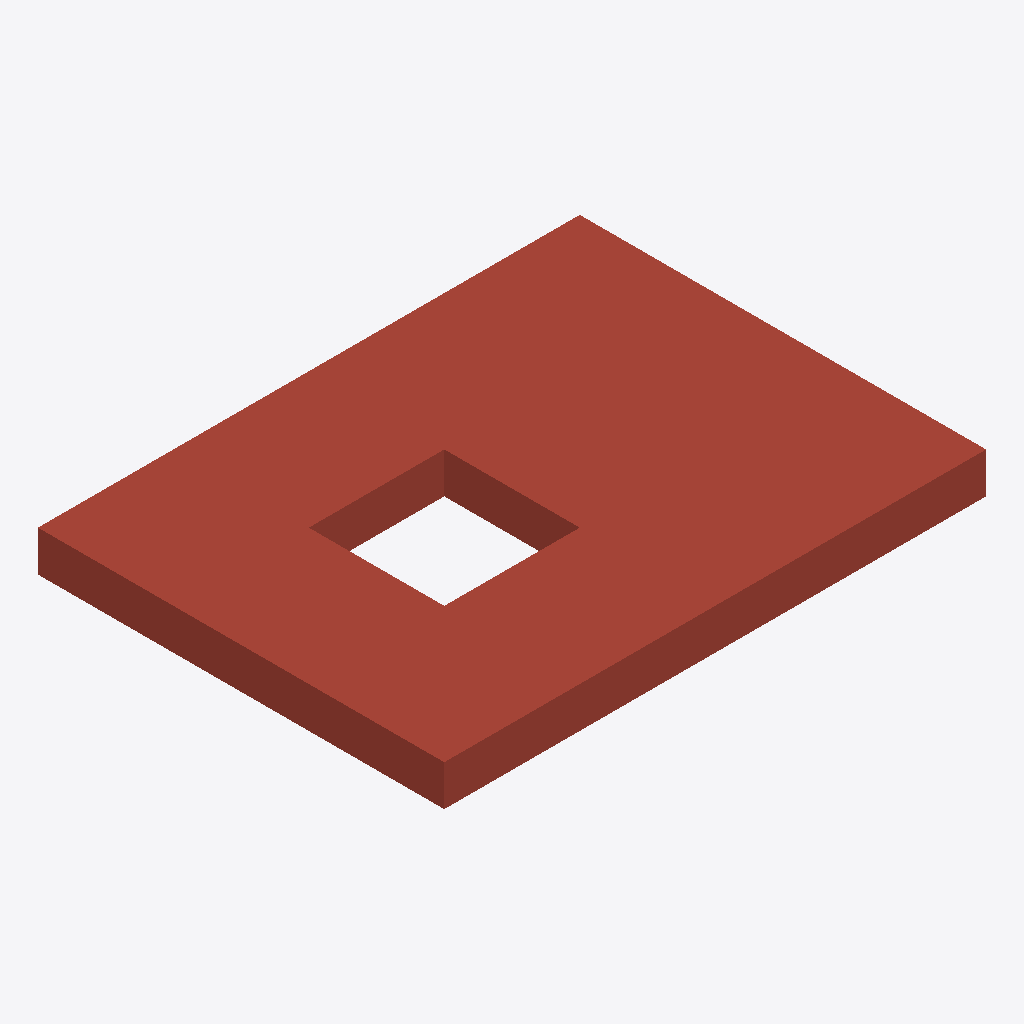
Isometric view of an IFC building model (IFC-SPF (STEP), schema IFC4, length unit millimetre), seen from the south-west, elements coloured by IFC class: 1 roof (red-brown).
Extent 4.0 m × 3.0 m × 0.3 m (x, y, z). Storeys (2): Level 1 at 0.00 m; Level 2 at 3.00 m. Elements (1): 1 IfcRoof.

HEADER;
FILE_DESCRIPTION(('ViewDefinition [DesignTransferView]'),'2;1');
FILE_NAME('Project.ifc','2026-11-09T12:28:02',(''),(''),'BIMCraft 0.11.0','BIMCraft 0.11.0','');
FILE_SCHEMA(('IFC4'));
ENDSEC;
DATA;
#12=IFCPROJECT('1laWtShWq_Xcj7WWe3tFsh',$,'Project',$,$,$,$,(#4),#11);
#16=IFCSITE('0P4qbMqgKHx1ctRZGFvVSV',$,'Site',$,$,#15,$,$,.ELEMENT.,$,$,$,$,$);
#20=IFCBUILDING('3Ht2OVpi35sYVp1rkZbcYL',$,'Project',$,$,#19,$,$,.ELEMENT.,$,$,$);
#26=IFCBUILDINGSTOREY('3M1zFenyH2CulbBNDQ4Z1O',$,'Level 1',$,$,#25,$,$,.ELEMENT.,0.0);
#30=IFCBUILDINGSTOREY('2hPPplhS19zOohvotbq2Ac',$,'Level 2',$,$,#29,$,$,.ELEMENT.,3000.0);
#221=IFCROOF('3JZej$4N168OepjQD41maM',$,'Generic - 300mm',$,'Generic - 300mm',#34,#220,'100002',.FLAT_ROOF.);
ENDSEC;
